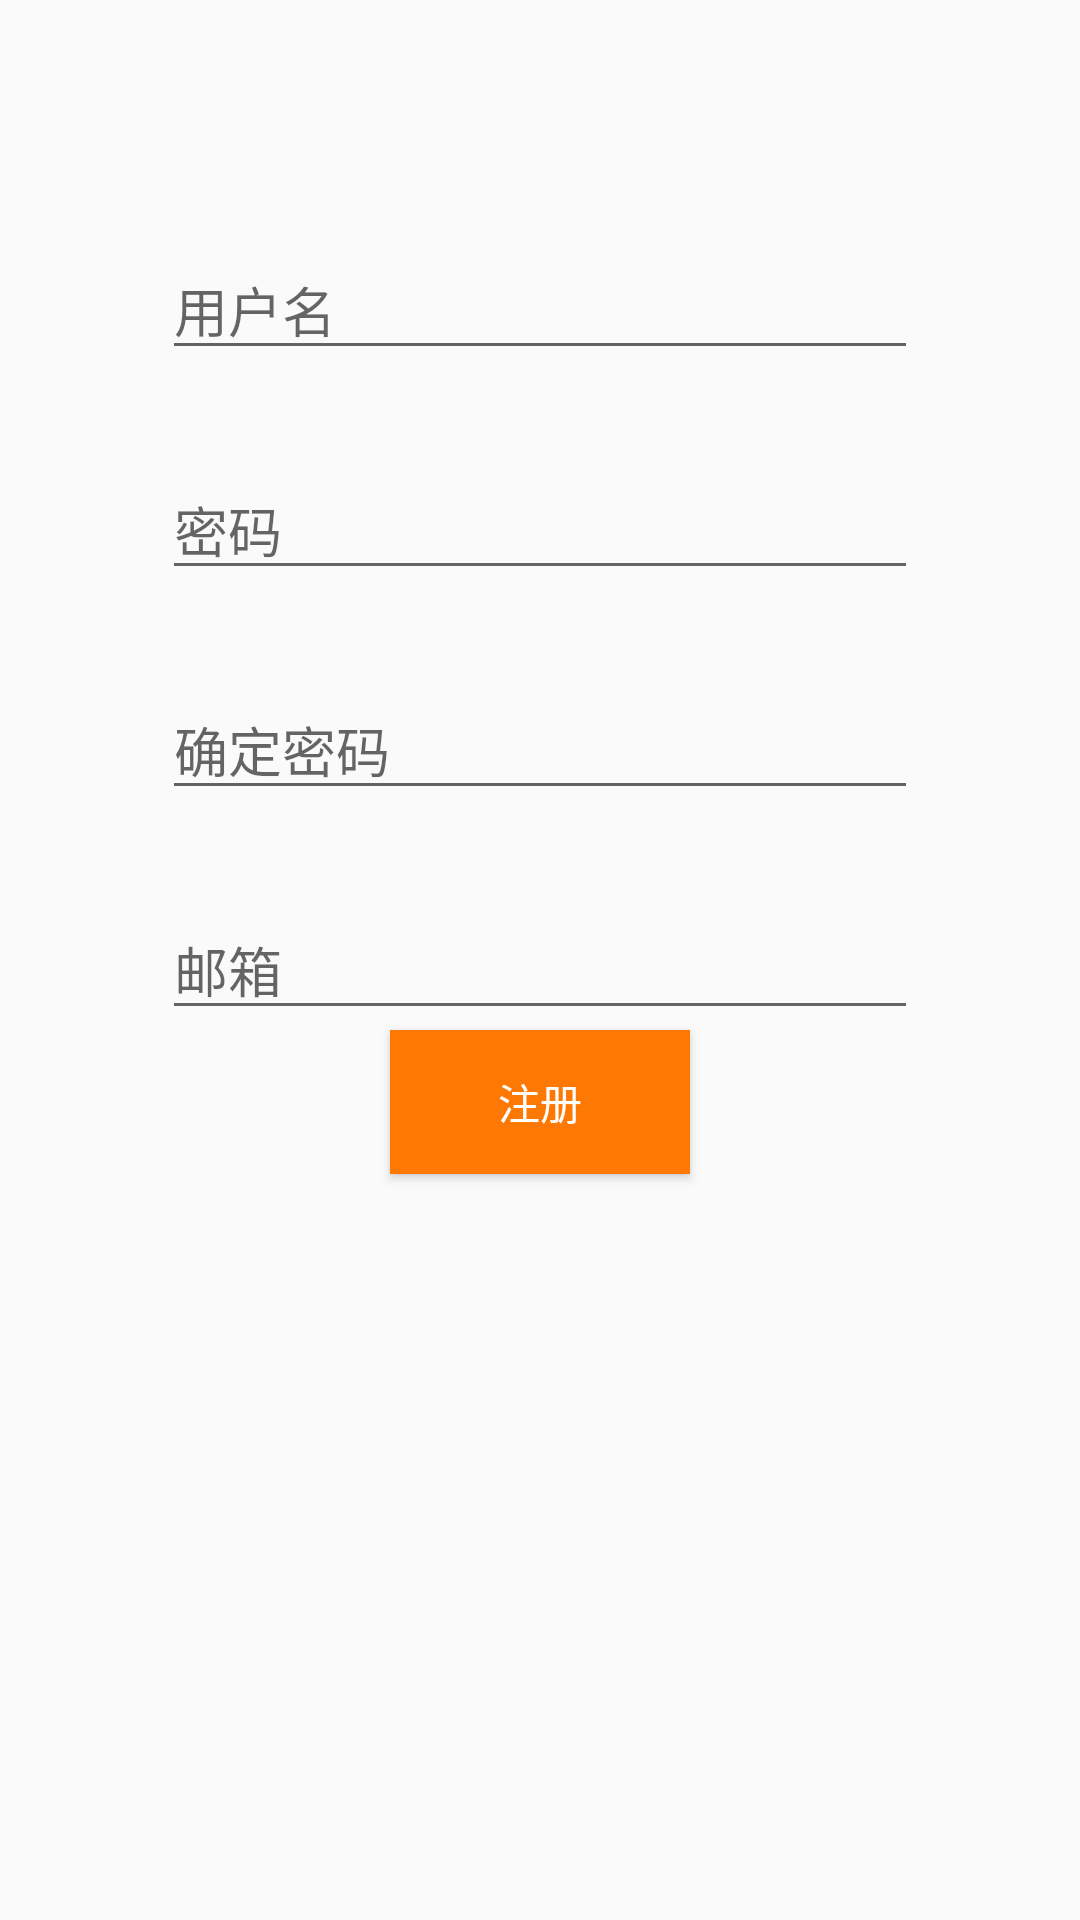

Reconstruct the res/layout file that produces this screen, plus the resources it refers to.
<!-- AndroidManifest.xml: application theme Theme.AppCompat.Light.NoActionBar -->
<!-- res/layout/activity_register.xml -->
<?xml version="1.0" encoding="utf-8"?>
<LinearLayout xmlns:android="http://schemas.android.com/apk/res/android"
    xmlns:app="http://schemas.android.com/apk/res-auto"
    xmlns:tools="http://schemas.android.com/tools"
    android:layout_width="match_parent"
    android:layout_height="match_parent"
    android:orientation="vertical"
    tools:context="com.lv.mama.lvv.mine.view.RegisterActivity">

    <EditText
        android:id="@+id/re_Username"
        android:hint="@string/re_Username"
        android:layout_marginTop="80dp"
        style="@style/App_Register"
        />
    <EditText
        android:id="@+id/re_PassWord"
        android:hint="@string/re_PassWord"
        android:layout_marginTop="30dp"
        style="@style/App_Register"
        />
    <EditText
        android:id="@+id/re_PassWord2"
        android:hint="@string/re_PassWord2"
        android:layout_marginTop="30dp"
        style="@style/App_Register"
        />
    <EditText
        android:id="@+id/re_email"
        android:hint="@string/re_email"
        android:layout_marginTop="30dp"
        style="@style/App_Register"
        />

    <Button
        android:id="@+id/re_btn"
        style="@style/App_Register"
        android:layout_width="100dp"
        android:background="@color/orange"
        android:text="@string/re_btn"
        android:textColor="@color/white" />


</LinearLayout>
<!-- resources referenced by this layout -->
<resources>
  <color name="orange">#fd7903</color>
  <color name="white">#ffffff</color>
  <string name="re_PassWord">密码</string>
  <string name="re_PassWord2">确定密码</string>
  <string name="re_Username">用户名</string>
  <string name="re_btn">注册</string>
  <string name="re_email">邮箱</string>
  <style name="App_Register">
          <item name="android:layout_width">wrap_content</item>
          <item name="android:layout_height">wrap_content</item>
          <item name="android:layout_gravity">center</item>
          <item name="android:ems">12</item>
      </style>
</resources>
